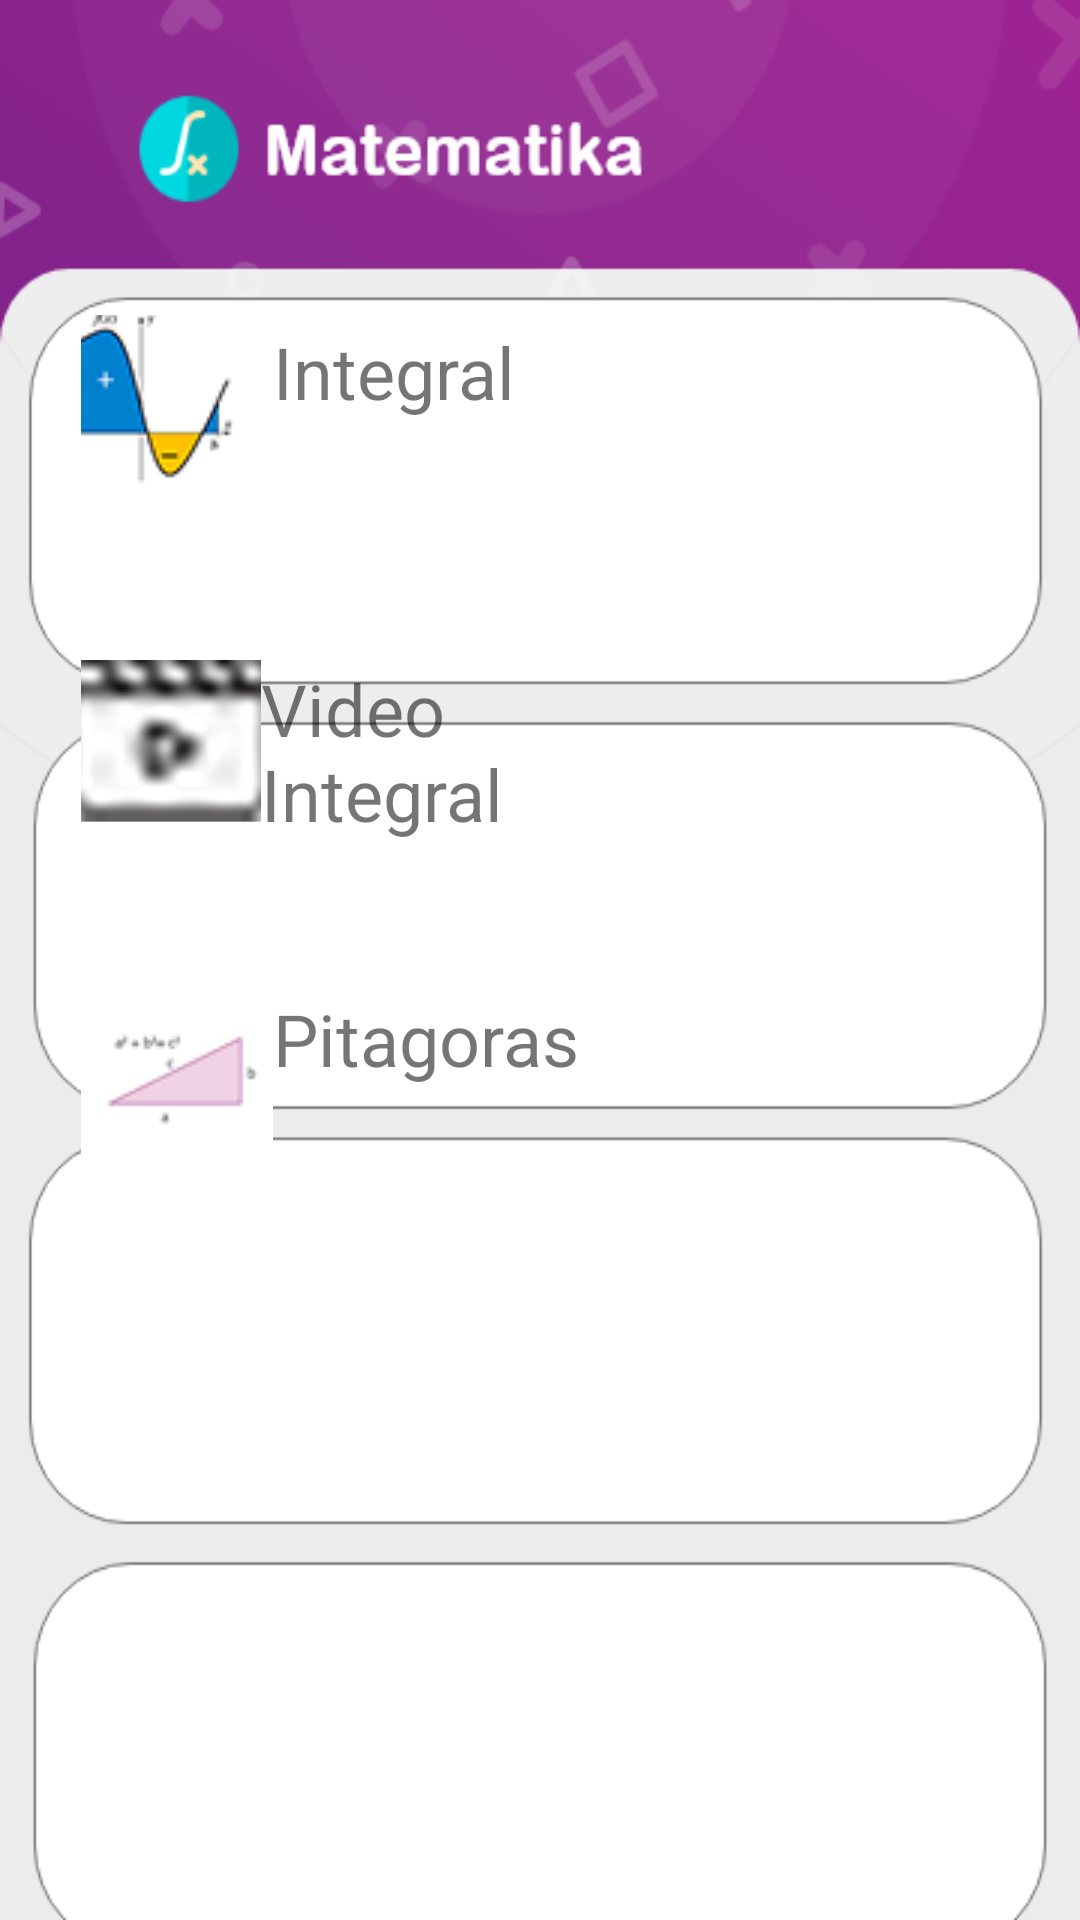

The Android layout XML behind this screen, and the referenced resources:
<!-- AndroidManifest.xml: application theme Theme.KelasKita -->
<!-- res/layout/matematika.xml -->
<?xml version="1.0" encoding="utf-8"?>
<RelativeLayout xmlns:android="http://schemas.android.com/apk/res/android"
    android:layout_width="match_parent"
    android:background="@drawable/pagemat"
    android:layout_height="match_parent">


    <LinearLayout
        android:layout_width="200dp"
        android:layout_height="65dp"
        android:layout_alignParentStart="true"
        android:layout_alignParentEnd="true"
        android:layout_marginStart="27dp"
        android:layout_marginTop="105dp"
        android:layout_marginEnd="-6dp"
        android:layout_marginBottom="350dp"
        android:orientation="horizontal">

        <ImageButton
            android:id="@+id/VideoIntegral1"
            android:layout_width="64dp"
            android:layout_height="62dp"
            android:onClick="Integral"
            android:src="@drawable/imintegral"
            android:text="Integral">

        </ImageButton>

        <TextView
            android:layout_width="160dp"
            android:layout_height="38dp"
            android:layout_marginEnd="5dp"
            android:gravity="center_vertical"
            android:text="Integral"
            android:textSize="24dp">

        </TextView>

    </LinearLayout>

    <LinearLayout
        android:layout_width="200dp"
        android:layout_height="65dp"
        android:layout_alignParentStart="true"
        android:layout_alignParentEnd="true"
        android:layout_marginStart="27dp"
        android:layout_marginTop="220dp"
        android:layout_marginEnd="-6dp"
        android:layout_marginBottom="200dp"
        android:orientation="horizontal">

        <ImageButton
            android:id="@+id/VideoIntegral"
            android:layout_width="60dp"
            android:layout_height="54dp"
            android:onClick="Integral"
            android:src="@drawable/video"
            android:text="Integral">

        </ImageButton>

        <TextView
            android:layout_width="116dp"
            android:layout_height="68dp"
            android:text="Video Integral"
            android:textSize="24dp">

        </TextView>
    </LinearLayout>

    <LinearLayout
        android:layout_width="200dp"
        android:layout_height="65dp"
        android:layout_alignParentStart="true"
        android:layout_alignParentEnd="true"
        android:layout_marginStart="27dp"
        android:layout_marginTop="330dp"
        android:layout_marginEnd="-6dp"
        android:layout_marginBottom="120dp"
        android:orientation="horizontal">

        <ImageButton
            android:id="@+id/VideoPitagoras1"
            android:layout_width="64dp"
            android:layout_height="57dp"
            android:onClick="Pitagoras"
            android:src="@drawable/imagepita"
            android:text="Pitagoras">

        </ImageButton>

        <TextView
            android:layout_width="wrap_content"
            android:layout_height="wrap_content"
            android:text="Pitagoras"
            android:textSize="24dp">

        </TextView>
    </LinearLayout>

    <LinearLayout
        android:layout_width="200dp"
        android:layout_height="65dp"
        android:layout_alignParentStart="true"
        android:layout_alignParentEnd="true"
        android:layout_marginStart="27dp"
        android:layout_marginTop="440dp"
        android:layout_marginEnd="-6dp"
        android:layout_marginBottom="200dp"
        android:orientation="horizontal">

        <ImageButton
            android:id="@+id/VideoPitagoras"
            android:layout_width="66dp"
            android:layout_height="53dp"
            android:onClick="Pitagoras"
            android:src="@drawable/video"
            android:text="Pitagoras">

        </ImageButton>

        <TextView
            android:layout_width="128dp"
            android:layout_height="54dp"
            android:text="Video Phytagoras"
            android:textSize="24dp">

        </TextView>

    </LinearLayout>



</RelativeLayout>
<!-- resources referenced by this layout -->
<resources>
  <!-- drawable imagepita: png bitmap (drawable, 11838 bytes) -->
  <!-- drawable imintegral: png bitmap (drawable, 12934 bytes) -->
  <!-- drawable pagemat: png bitmap (drawable, 43490 bytes) -->
  <!-- drawable video: png bitmap (drawable, 17898 bytes) -->
  <style name="Theme.KelasKita" parent="Theme.MaterialComponents.DayNight.DarkActionBar">
          
          <item name="colorPrimary">@color/purple_500</item>
          <item name="colorPrimaryVariant">@color/purple_700</item>
          <item name="colorOnPrimary">@color/white</item>
          
          <item name="colorSecondary">@color/teal_200</item>
          <item name="colorSecondaryVariant">@color/teal_700</item>
          <item name="colorOnSecondary">@color/black</item>
          
          <item name="android:statusBarColor" tools:targetApi="l">?attr/colorPrimaryVariant</item>
          
      </style>
  <!-- not gathered from this repository: default colours our renderer supplied (Android Studio template values) -->
  <color name="purple_500">#FF6200EE</color>
  <color name="purple_700">#FF3700B3</color>
  <color name="teal_200">#FF03DAC5</color>
  <color name="teal_700">#FF018786</color>
  <color name="black">#FF000000</color>
  <color name="white">#FFFFFFFF</color>
</resources>
